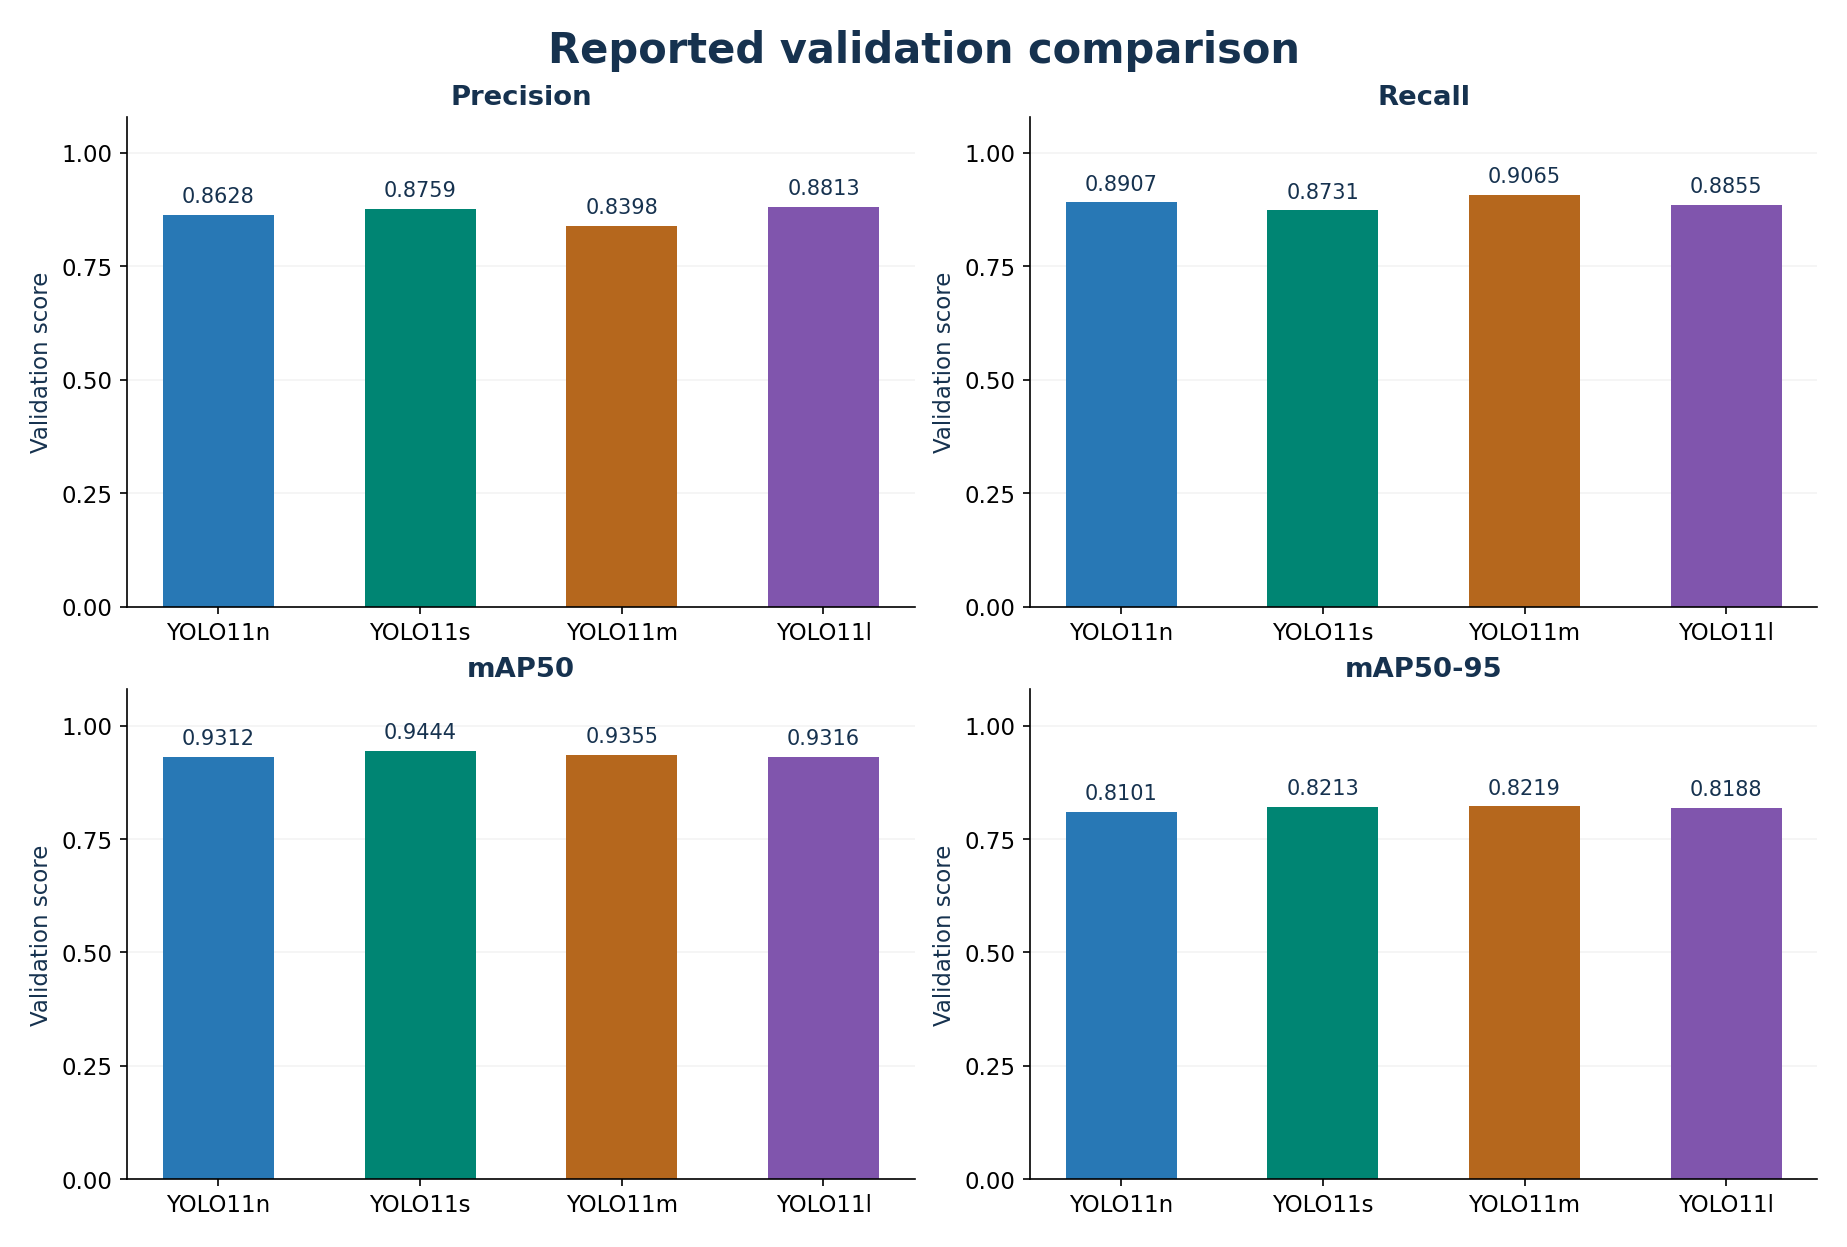

The file beside this chart, header and first rows:
Model, Precision, Recall, mAP50, mAP50-95, Inference (ms/ảnh), Weights (MB)
YOLO11n, 0.8628, 0.8907, 0.9312, 0.8101, 3.971, 5.247
YOLO11s, 0.8759, 0.8731, 0.9444, 0.8213, 6.817, 18.28
YOLO11m, 0.8398, 0.9065, 0.9355, 0.8219, 17.78, 38.64
YOLO11l, 0.8813, 0.8855, 0.9316, 0.8188, 22.97, 48.82
